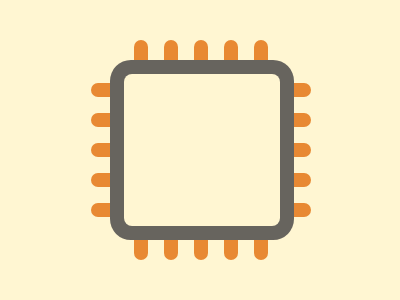

Recreate this image using only HTML and CSS.

<!DOCTYPE html>
<html>

<head>
    <meta charset='utf-8'>
    <meta http-equiv='X-UA-Compatible' content='IE=edge'>
    <title>CSS Battle Daily Target Solution - 11th December, 2024</title>
    <meta name='viewport' content='width=device-width, initial-scale=1'>
    <style>
        * {
            margin: 0;
            padding: 0;
        }

        body {
            min-height: 100vh;
            background: radial-gradient(#FFF6D2, #E88933, #67645E);
            user-select: none;
            display: flex;
            justify-content: center;
            align-items: center;
        }

        .wrapper {
            height: 300px;
            width: 400px;
            background: #FFF6D2;

            * {
                position: absolute;
                border-radius: 8px;
            }
        }

        p {
            background: #FFF6D2;
            box-shadow: 0 0 0 14px#67645E;
            margin: 74px 124px;
            height: 152px;
            width: 156px;
            z-index: 2;
        }

        a {
            background: #E88933;
            color: #E88933;
            padding: 110px 7px;
            margin: 40px 194px;
            z-index: 1;
            box-shadow: 30px 0, 60px 0, -30px 0, -60px 0
        }

        a+a {
            rotate: 90deg
        }
    </style>
</head>

<body>
    <div class="wrapper">
        <p></p>
        <a></a>
        <a></a>
    </div>
</body>

</html>
